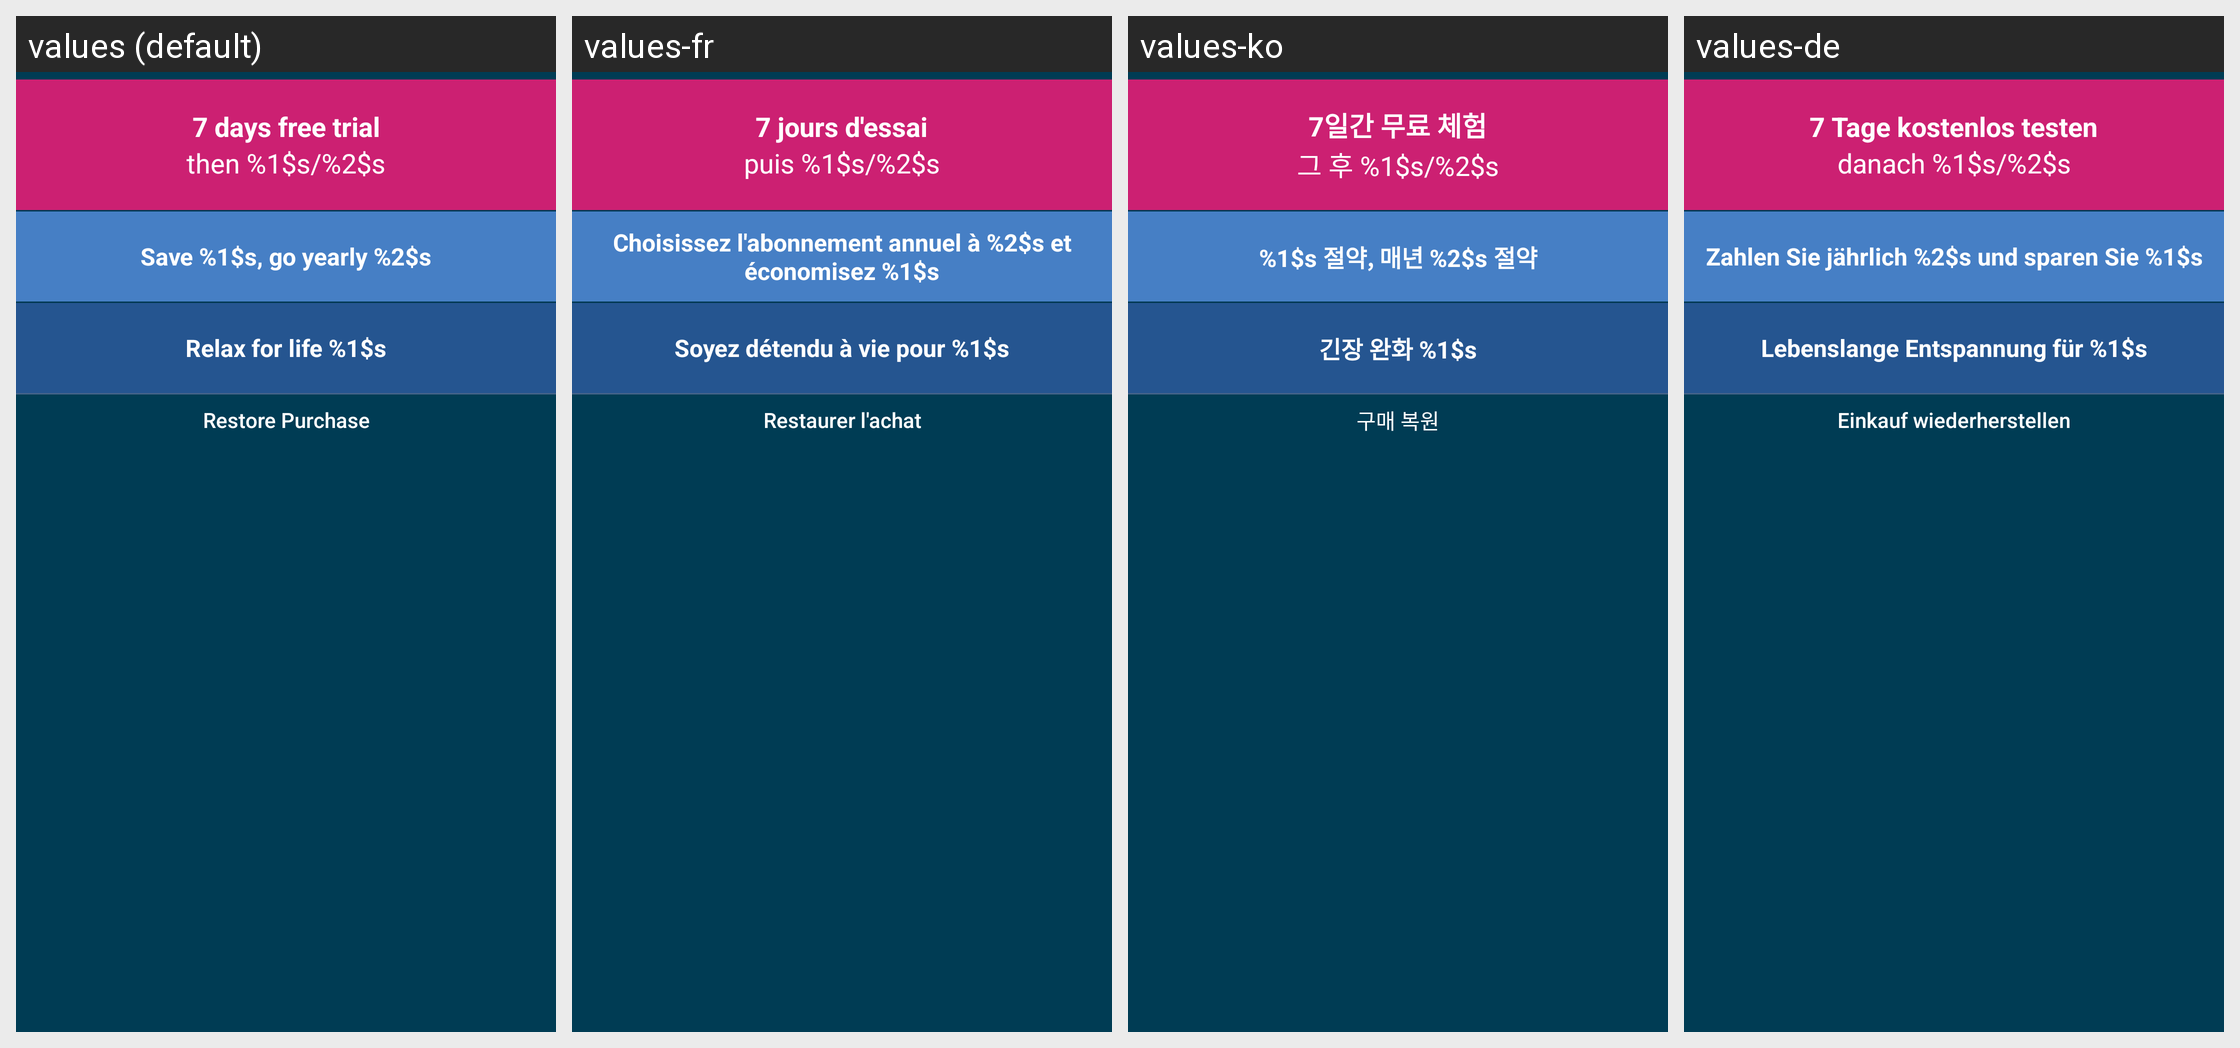

The same Android screen rendered under several of its app's locales, left to right. List the strings drawn on it with the default value and each locale's translation.
Android screen res/layout/subscribe_buttons_textual.xml rendered under 4 locales, left to right: values (default), values-fr, values-ko, values-de. Device: Nexus 5 (rendered at 1080×1920; each locale shown at half size, 540×960, under a caption strip naming it); theme Theme.RelaxTranslucentNoBar.
Other locales in the repository, not shown: values-af, values-ar, values-bn, values-cs, values-da, values-el, values-es, values-es-rES, values-fi, values-gu, values-hi, values-hr, values-hu, values-id, values-in, values-it, values-ja, values-kn, values-ml, values-mr, values-ms, values-nb, values-nl, values-pa, values-pl, values-pt, values-pt-rPT, values-ru, values-sk, values-sv, values-ta, values-te, values-th, values-tl, values-tr, values-vi, values-zh, values-zh-rCN, values-zh-rHK, values-zh-rTW.
Strings drawn on this screen, with the default value and each locale's value (text and hints the layout hard-codes, and strings that could not be matched under every locale, appear in the picture but are not listed):

subscription_7_days_free_trial_button
  values: 7 days free trial
  values-fr: 7 jours d'essai
  values-ko: 7일간 무료 체험
  values-de: 7 Tage kostenlos testen

subscription_then_per_duration
  values: then %1$s/%2$s
  values-fr: puis %1$s/%2$s
  values-ko: 그 후 %1$s/%2$s
  values-de: danach %1$s/%2$s

subscription_tier2_textual
  values: Save %1$s, go yearly %2$s
  values-fr: Choisissez l'abonnement annuel à %2$s et économisez %1$s
  values-ko: %1$s 절약, 매년 %2$s 절약
  values-de: Zahlen Sie jährlich %2$s und sparen Sie %1$s

subscription_tier3_textual
  values: Relax for life %1$s
  values-fr: Soyez détendu à vie pour %1$s
  values-ko: 긴장 완화 %1$s
  values-de: Lebenslange Entspannung für %1$s

restore_purchase
  values: Restore Purchase
  values-fr: Restaurer l'achat
  values-ko: 구매 복원
  values-de: Einkauf wiederherstellen
